Labelled photos from "IDID_cropped_224", an image-classification folder in alema416/HI4Lines_Insp. The possible labels are: broken, healthy.

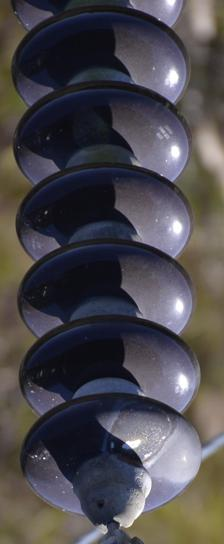
Label: healthy

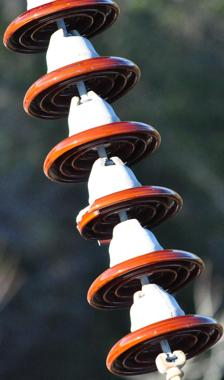
Label: broken

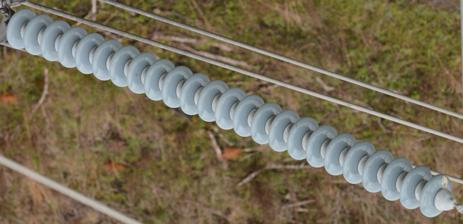
Label: healthy

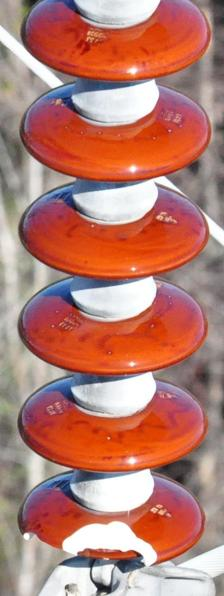
Label: broken

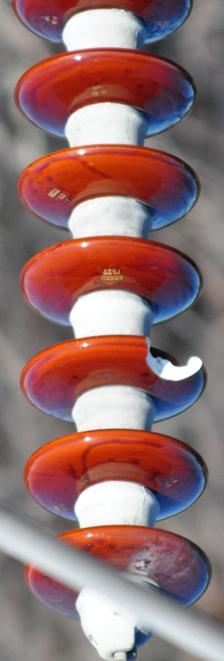
Label: broken

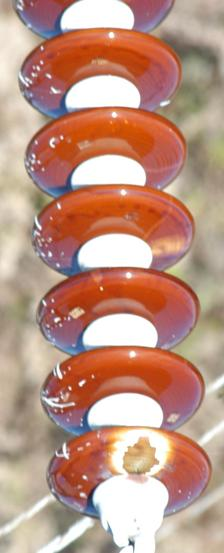
Label: healthy
